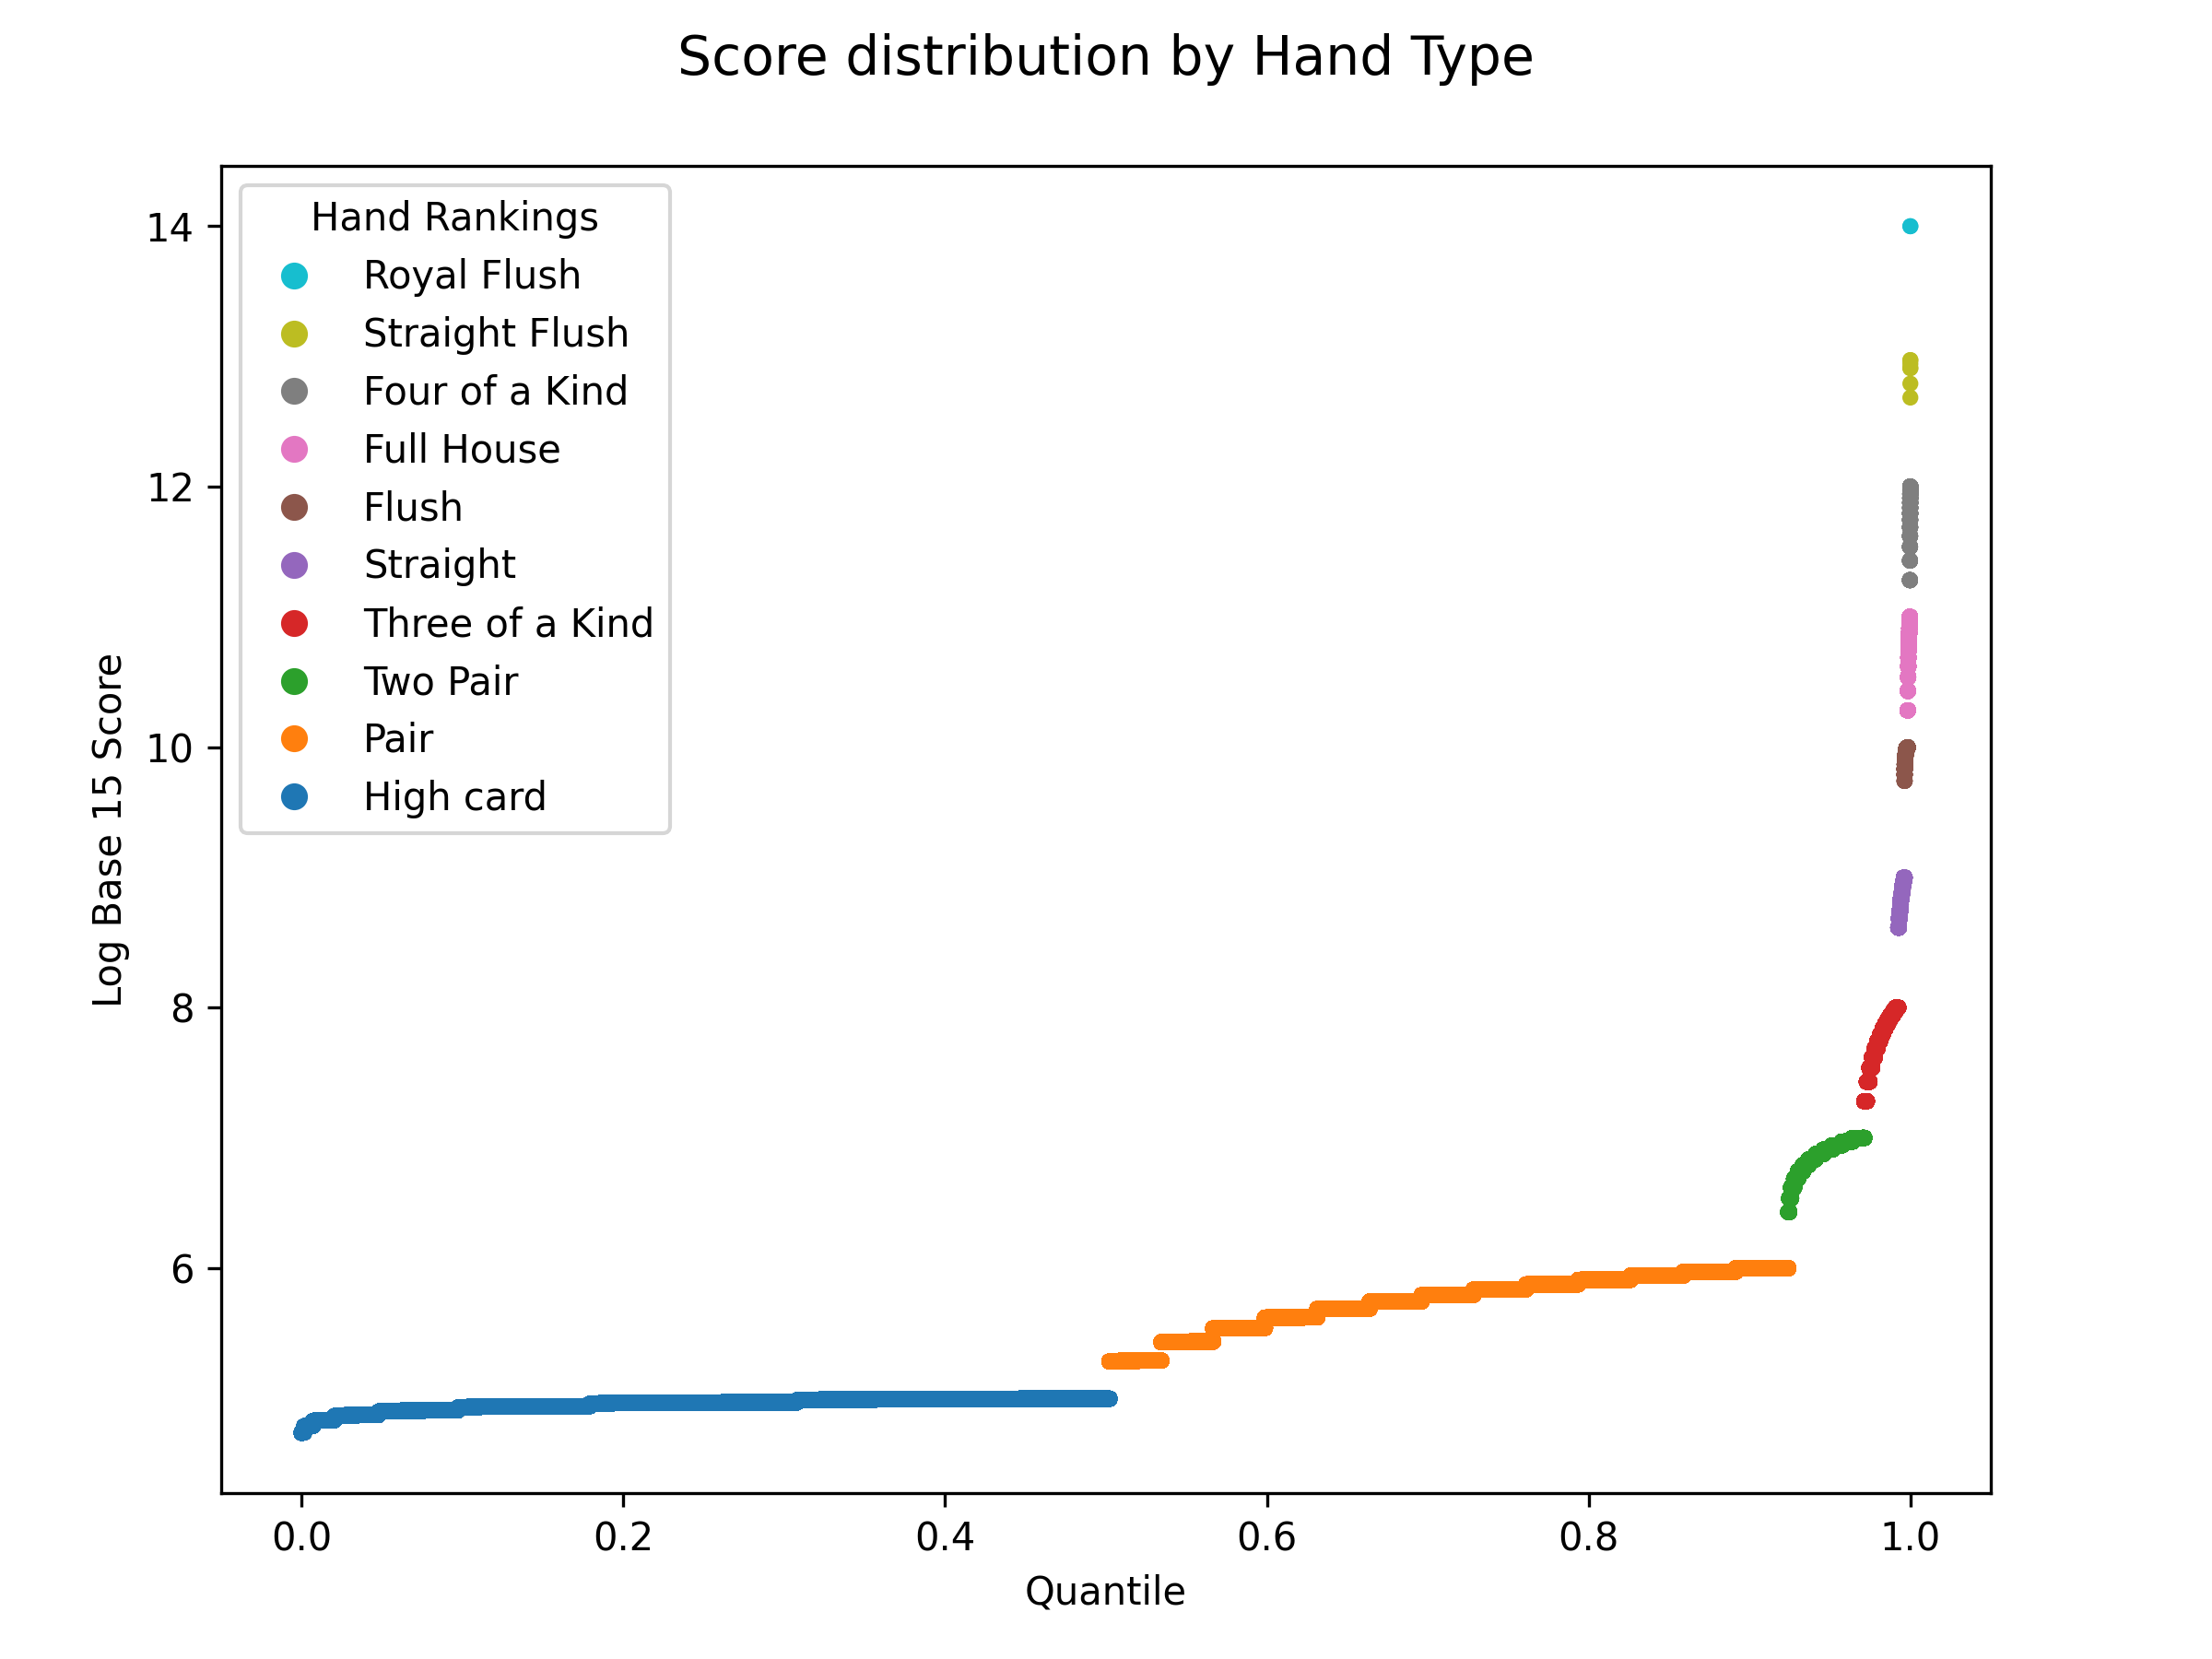

Write Python code to recreate this figure.
import numpy as np
import matplotlib.pyplot as plt
from matplotlib.lines import Line2D
from src import rank_generator, hand_evaluator, score_system

hand_size = 5
sample_size = 1000000
number_values, number_suits, ace_value, alt_value = 13, 4, 14, 1
ranking, odds = rank_generator.generate_ranking(number_values, number_suits, hand_size)
max_rank, total = max(ranking.values()), sum(odds.values())
hand_names = [
    'High card', 'Pair', 'Two Pair', 'Three of a Kind', 'Straight',
    'Flush', 'Full House', 'Four of a Kind', 'Straight Flush', 'Royal Flush'
]

cards_range = list(range(number_values * number_suits))
cards = [(i, j) for i in range(2, 15) for j in range(1, 5)]

samples = [np.random.choice(cards_range, 5, replace=False) for i in range(sample_size)]
hands = [[cards[i] for i in hand] for hand in samples]

hand_scores = []
for hand in hands:
    sorted_cards, frequencies, is_straight, is_flush, is_royal_flush = \
        hand_evaluator.evaluate_hand(hand, ace_value, alt_ace_value=alt_value)
    sorted_values = [card[0] for card in sorted_cards]
    odd = odds[(frequencies, is_straight, is_flush, is_royal_flush)]
    hand_rank = ranking[(frequencies, is_straight, is_flush, is_royal_flush)]
    hand_score = score_system.log_score(sorted_values, hand_rank, ace_value)
    hand_scores.append((hand_rank, hand_score, odd))

quantiles = np.linspace(0, 1, sample_size)
hand_scores.sort(key=lambda tup: tup[1])
ranks, scores, odds = list(zip(*hand_scores))

cmap = plt.get_cmap('tab10')
colors = [cmap(val/9) for val in ranks]

fig, ax = plt.subplots(figsize=(8, 6))
sc = ax.scatter(quantiles, scores, s=10, c=colors)
legend_elements = [
    Line2D([0], [0], marker='o', color='w', label=hand_names[i],
           markerfacecolor=cmap(i), markersize=8)
    for i in range(len(hand_names)-1, -1, -1)
]
ax.legend(handles=legend_elements, title='Hand Rankings')

fig.suptitle('Score distribution by Hand Type', fontsize=14)
ax.set_xlabel('Quantile')
ax.set_ylabel('Log Base 15 Score')

plt.tight_layout()
fig.subplots_adjust(left=0.1, right=0.9, bottom=0.1, top=0.9)
plt.savefig('score_distribution.png', dpi=300)
